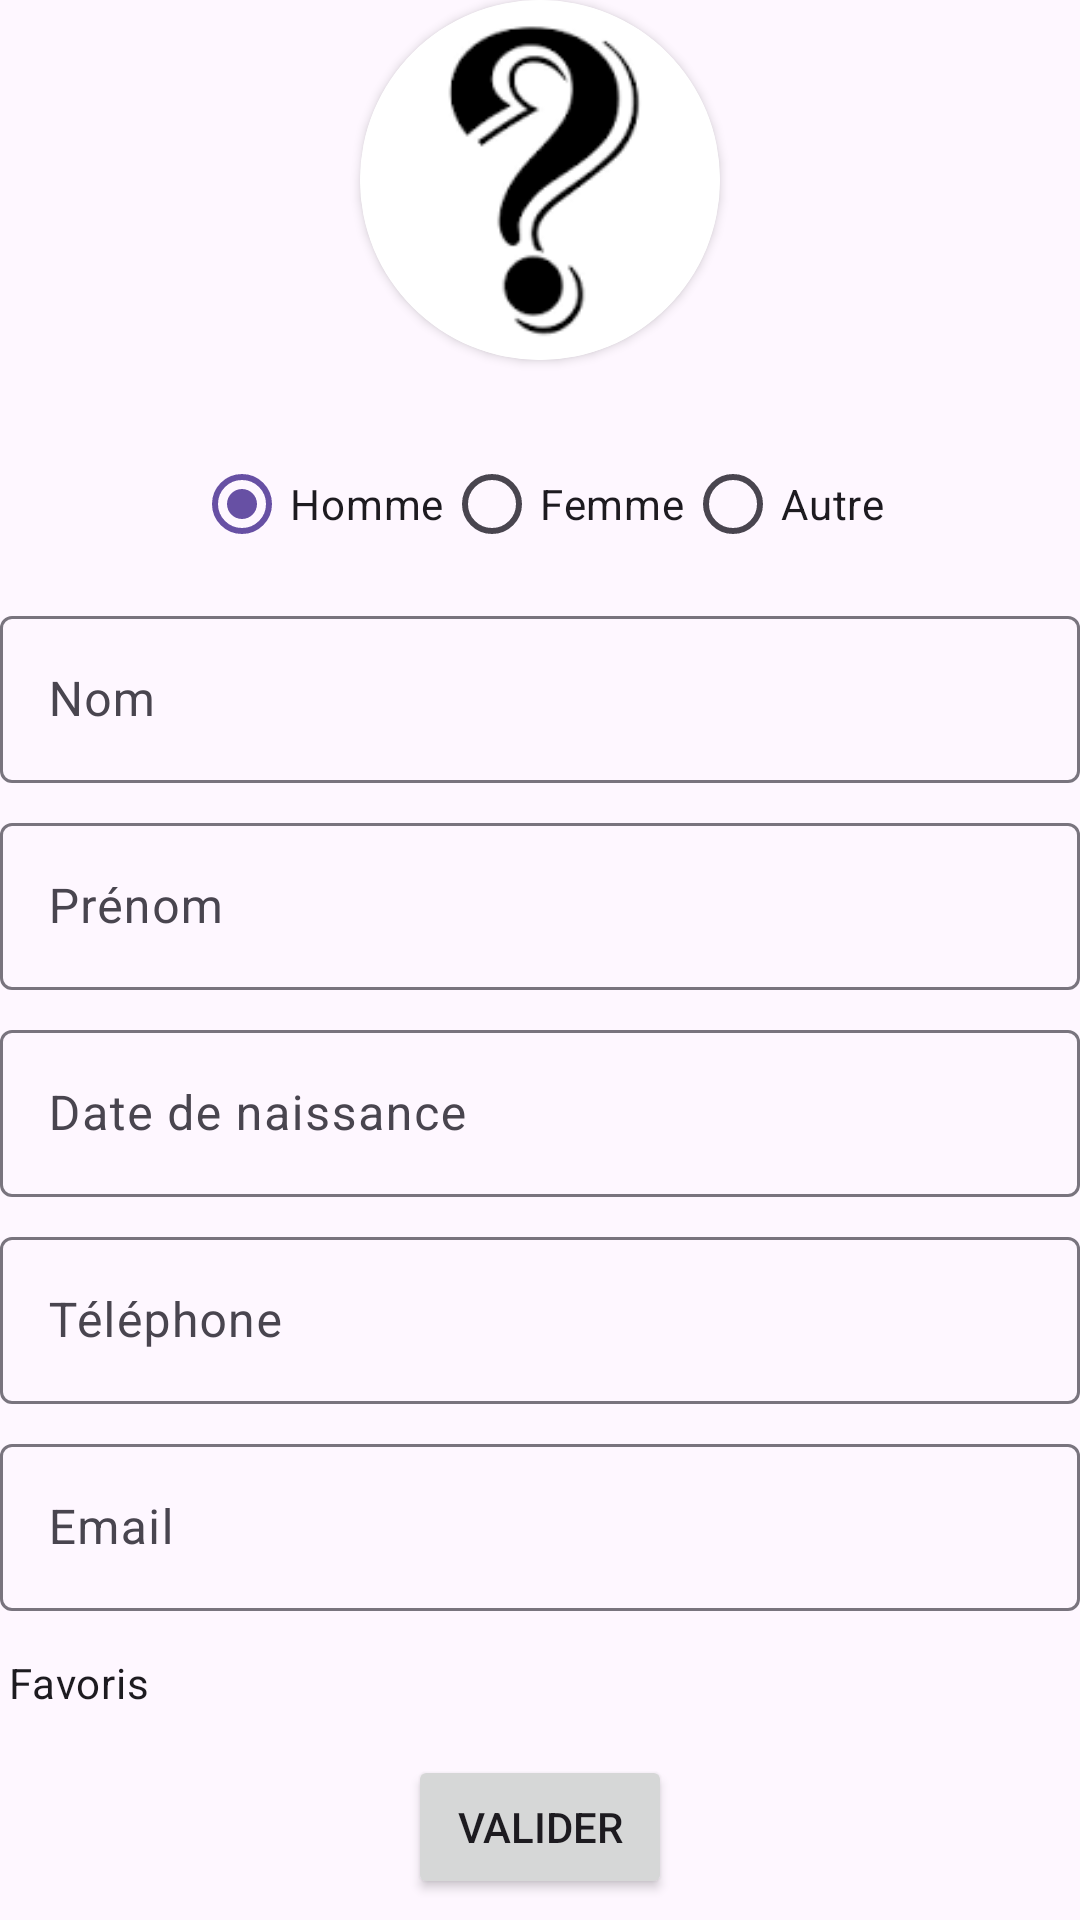

Produce the Android XML layout that renders to this screen, including the resource entries it uses.
<!-- AndroidManifest.xml: application theme Theme.GGEZ -->
<!-- res/layout/activity_formulaire.xml -->
<?xml version="1.0" encoding="utf-8"?>
<LinearLayout xmlns:android="http://schemas.android.com/apk/res/android"
    xmlns:app="http://schemas.android.com/apk/res-auto"
    xmlns:tools="http://schemas.android.com/tools"
    android:layout_width="match_parent"
    android:layout_height="match_parent"
    android:orientation="vertical"
    android:gravity="center_horizontal"
    tools:ignore="ExtraText">

    <androidx.cardview.widget.CardView
        android:layout_width="120dp"
        android:layout_height="120dp"
        android:layout_gravity="center_horizontal"
        android:layout_marginBottom="24dp"
        app:cardCornerRadius="60dp">

        <ImageView
            android:id="@+id/imageView"
            android:layout_width="match_parent"
            android:layout_height="match_parent"
            android:scaleType="centerCrop"
            android:src="@drawable/ez"/>
    </androidx.cardview.widget.CardView>



    <RadioGroup
        android:id="@+id/radioGroup"
        android:layout_width="wrap_content"
        android:layout_height="wrap_content"
        android:orientation="horizontal">

        <RadioButton
            android:id="@+id/radioButton4"
            android:layout_width="wrap_content"
            android:layout_height="wrap_content"
            android:checked="true"
            android:text="Homme" />

        <RadioButton
            android:id="@+id/radioButton3"
            android:layout_width="wrap_content"
            android:layout_height="wrap_content"
            android:text="Femme" />
        <RadioButton
            android:id="@+id/radioButton5"
            android:layout_width="wrap_content"
            android:layout_height="wrap_content"
            android:text="Autre" />
    </RadioGroup>

    <com.google.android.material.textfield.TextInputLayout
        android:layout_width="match_parent"
        android:layout_height="wrap_content"
        android:layout_marginTop="8dp">

        <com.google.android.material.textfield.TextInputEditText
            android:id="@+id/editTextName"
            android:layout_width="match_parent"
            android:layout_height="wrap_content"
            android:inputType="textPersonName"
            android:hint="Nom" />
    </com.google.android.material.textfield.TextInputLayout>

    <com.google.android.material.textfield.TextInputLayout
        android:layout_width="match_parent"
        android:layout_height="wrap_content"
        android:layout_marginTop="8dp">

        <com.google.android.material.textfield.TextInputEditText
            android:id="@+id/editTextPrenom"
            android:layout_width="match_parent"
            android:layout_height="wrap_content"
            android:inputType="textPersonName"
            android:hint="Prénom" />
    </com.google.android.material.textfield.TextInputLayout>

    <com.google.android.material.textfield.TextInputLayout
        android:id="@+id/layoutTextInputDate"
        android:layout_width="match_parent"
        android:layout_height="wrap_content"
        android:layout_marginTop="8dp">

    <com.google.android.material.textfield.TextInputEditText
        android:id="@+id/editTextDate"
        android:layout_width="match_parent"
        android:layout_height="wrap_content"
        android:hint="Date de naissance"
        android:focusable="false"
        android:editable="false"
        android:clickable="true"
        android:inputType="none" />
</com.google.android.material.textfield.TextInputLayout>

    <com.google.android.material.textfield.TextInputLayout
        android:layout_width="match_parent"
        android:layout_height="wrap_content"
        android:layout_marginTop="8dp">

        <com.google.android.material.textfield.TextInputEditText
            android:id="@+id/editTextPhone"
            android:layout_width="match_parent"
            android:layout_height="wrap_content"
            android:inputType="phone"
            android:maxLength="10"
            android:hint="Téléphone" />
    </com.google.android.material.textfield.TextInputLayout>


    <com.google.android.material.textfield.TextInputLayout
        android:layout_width="match_parent"
        android:layout_height="wrap_content"
        android:layout_marginTop="8dp">

        <com.google.android.material.textfield.TextInputEditText
            android:id="@+id/editTextEmail"
            android:layout_width="match_parent"
            android:layout_height="wrap_content"
            android:inputType="textEmailAddress"
            android:hint="Email" />
    </com.google.android.material.textfield.TextInputLayout>


    <CheckBox
        android:id="@+id/checkBox"
        android:layout_width="wrap_content"
        android:layout_height="wrap_content"
        android:layout_marginLeft="-170dp"
        android:text="Favoris" />

    <Button
        android:id="@+id/button"
        android:layout_width="wrap_content"
        android:layout_height="wrap_content"
        android:text="Valider" />

</LinearLayout>
<!-- resources referenced by this layout -->
<resources>
  <!-- drawable ez: png bitmap (drawable, 2174 bytes) -->
  <style name="Theme.GGEZ" parent="Base.Theme.GGEZ" />
  <style name="Base.Theme.GGEZ" parent="Theme.Material3.DayNight.NoActionBar">
          
          
      </style>
</resources>
